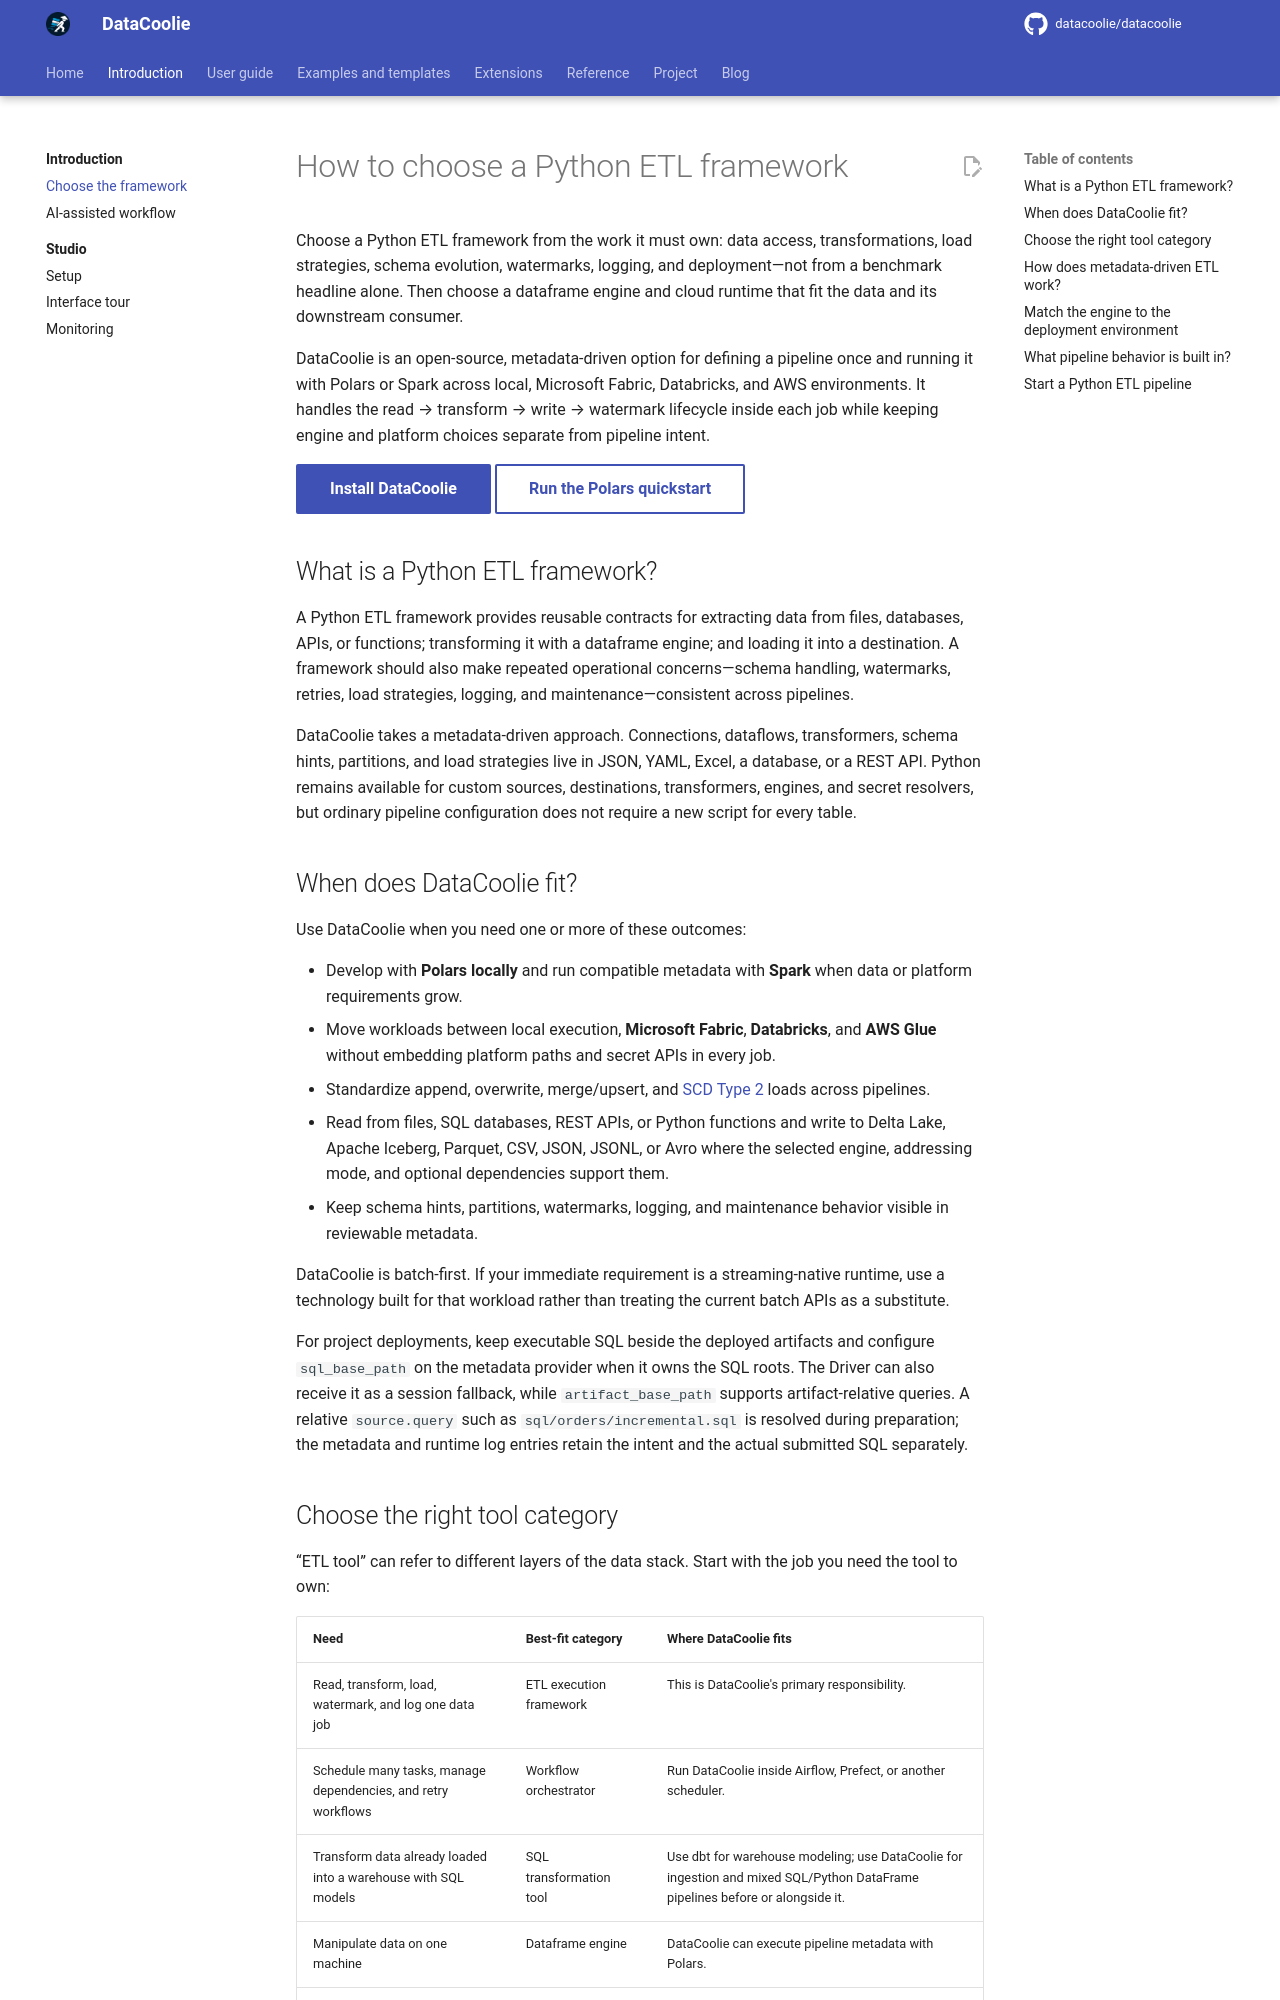

repository: datacoolie/datacoolie · page: introduction/choose-framework/index.html · generator: mkdocs

---
title: How to Choose a Python ETL Framework | DataCoolie
description: Evaluate Python ETL frameworks by workload, engine, cloud platform, load strategy, and operations, then see where DataCoolie, Polars, and Spark fit.
---

# How to choose a Python ETL framework

Choose a Python ETL framework from the work it must own: data access,
transformations, load strategies, schema evolution, watermarks, logging, and
deployment—not from a benchmark headline alone. Then choose a dataframe engine
and cloud runtime that fit the data and its downstream consumer.

DataCoolie is an open-source, metadata-driven option for defining a pipeline
once and running it with Polars or Spark across local, Microsoft Fabric,
Databricks, and AWS environments. It handles the read → transform → write →
watermark lifecycle inside each job while keeping engine and platform choices
separate from pipeline intent.

[Install DataCoolie](../guide/getting-started/installation.md){ .md-button .md-button--primary }
[Run the Polars quickstart](../guide/getting-started/quickstart-polars.md){ .md-button }

## What is a Python ETL framework?

A Python ETL framework provides reusable contracts for extracting data from
files, databases, APIs, or functions; transforming it with a dataframe engine;
and loading it into a destination. A framework should also make repeated
operational concerns—schema handling, watermarks, retries, load strategies,
logging, and maintenance—consistent across pipelines.

DataCoolie takes a metadata-driven approach. Connections, dataflows,
transformers, schema hints, partitions, and load strategies live in JSON, YAML,
Excel, a database, or a REST API. Python remains available for custom sources,
destinations, transformers, engines, and secret resolvers, but ordinary pipeline
configuration does not require a new script for every table.

## When does DataCoolie fit?

Use DataCoolie when you need one or more of these outcomes:

- Develop with **Polars locally** and run compatible metadata with **Spark** when
  data or platform requirements grow.
- Move workloads between local execution, **Microsoft Fabric**, **Databricks**,
  and **AWS Glue** without embedding platform paths and secret APIs in every job.
- Standardize append, overwrite, merge/upsert, and
  [SCD Type 2](../guide/metadata/destination-and-load-patterns.md#scd2-slowly-changing-dimension-type-2) loads across pipelines.
- Read from files, SQL databases, REST APIs, or Python functions and write to
  Delta Lake, Apache Iceberg, Parquet, CSV, JSON, JSONL, or Avro where the
  selected engine, addressing mode, and optional dependencies support them.
- Keep schema hints, partitions, watermarks, logging, and maintenance behavior
  visible in reviewable metadata.

DataCoolie is batch-first. If your immediate requirement is a streaming-native
runtime, use a technology built for that workload rather than treating the
current batch APIs as a substitute.

For project deployments, keep executable SQL beside the deployed artifacts and
configure `sql_base_path` on the metadata provider when it owns the SQL roots.
The Driver can also receive it as a session fallback, while
`artifact_base_path` supports artifact-relative queries. A relative
`source.query` such as `sql/orders/incremental.sql` is resolved during
preparation; the metadata and runtime log entries retain the intent and the
actual submitted SQL separately.
